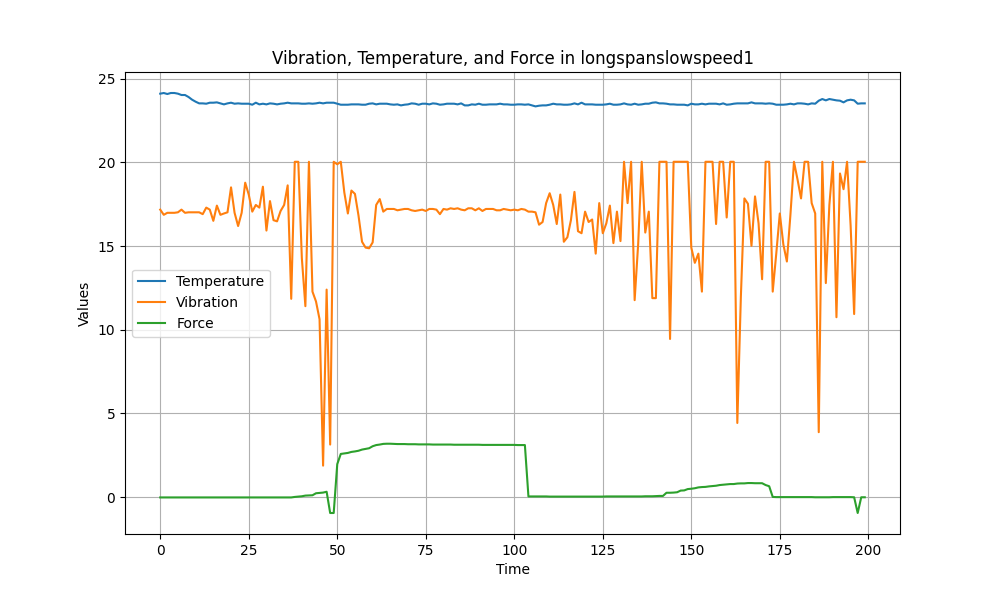

Source data for this figure (header and first rows):
Temperature, Vibration, Force
24.11, 17.18, -0.02
24.15, 16.87, -0.02
24.09, 16.99, -0.02
24.15, 16.99, -0.02
24.15, 16.99, -0.02
24.11, 17.02, -0.02
24.03, 17.18, -0.02
24.03, 16.99, -0.02
23.91, 17.02, -0.02
23.75, 17.02, -0.02
23.63, 17.02, -0.02
23.53, 17.02, -0.02
23.53, 16.91, -0.02
23.51, 17.3, -0.02
23.57, 17.18, -0.02
23.57, 16.51, -0.02
23.59, 17.42, -0.02
23.53, 16.87, -0.02
23.47, 16.95, -0.02
23.53, 17.02, -0.02
23.57, 18.51, -0.02
23.51, 16.99, -0.02
23.53, 16.2, -0.02
23.51, 16.99, -0.02
23.51, 18.79, -0.02
23.51, 18.08, -0.02
23.45, 17.06, -0.02
23.57, 17.46, -0.02
23.47, 17.3, -0.02
23.51, 18.55, -0.02
23.47, 15.93, -0.02
23.53, 17.69, -0.02
23.51, 16.55, -0.02
23.47, 16.48, -0.02
23.51, 17.1, -0.02
23.53, 17.46, -0.02
23.57, 18.63, -0.02
23.53, 11.85, -0.02
23.53, 20.04, 0.01
23.53, 20.04, 0.03
23.51, 14.28, 0.05
23.51, 11.41, 0.09
23.53, 20.04, 0.1
23.51, 12.28, 0.11
23.53, 11.69, 0.23
23.57, 10.63, 0.25
23.53, 1.88, 0.27
23.57, 12.4, 0.32
23.57, 3.14, -0.95
23.57, 20.04, -0.95
23.51, 19.89, 1.97
23.45, 20.04, 2.58
23.45, 18.2, 2.61
23.45, 16.95, 2.64
23.47, 18.32, 2.7
23.47, 18.12, 2.73
23.47, 16.83, 2.77
23.45, 15.26, 2.84
23.45, 14.91, 2.88
23.51, 14.87, 2.92
... 140 more rows
